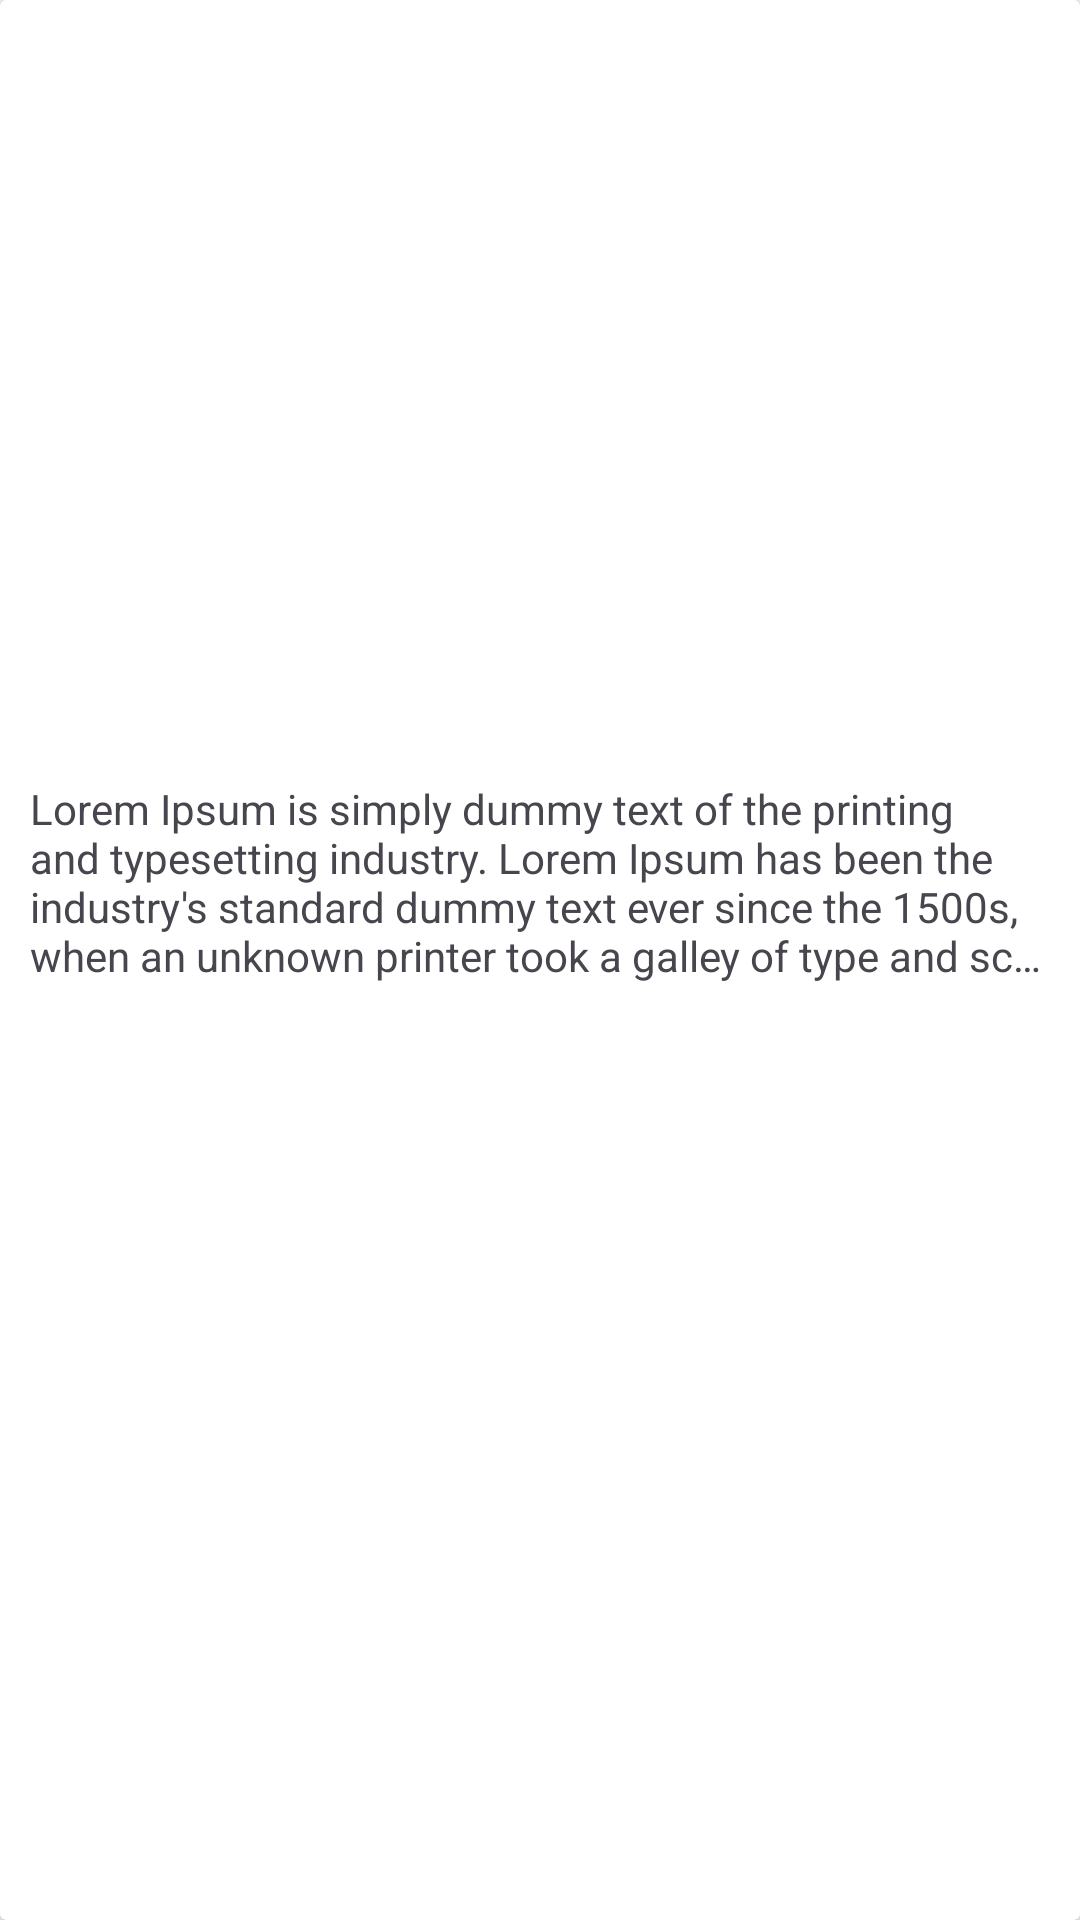

Produce the Android XML layout that renders to this screen, including the resource entries it uses.
<!-- AndroidManifest.xml: application theme Theme.RecipeHub -->
<!-- res/layout/eachrecipe.xml -->
<?xml version="1.0" encoding="utf-8"?>
<androidx.cardview.widget.CardView xmlns:android="http://schemas.android.com/apk/res/android"
    android:layout_width="match_parent"
    android:layout_height="wrap_content"
    android:id="@+id/card"
    android:layout_margin="10dp"
    >

    <LinearLayout
        android:layout_width="match_parent"
        android:layout_height="wrap_content"
        android:orientation="vertical">

        <ImageView
            android:layout_width="match_parent"
            android:layout_height="250dp"
            android:scaleType="fitXY"
            android:id="@+id/RecipeImage"/>

        <TextView
            android:layout_margin="10dp"
            android:layout_width="match_parent"
            android:layout_height="wrap_content"
            android:id="@+id/description"
            android:maxLines="4"
            android:ellipsize="end"
            android:textAlignment="gravity"
            android:text="Lorem Ipsum is simply dummy text of the printing and typesetting industry. Lorem Ipsum has been the industry's standard dummy text ever since the 1500s, when an unknown printer took a galley of type and scrambled it to make a type specimen book. It has survived not only five centuries, but also the leap into electronic typesetting, remaining essentially unchanged. It was popularised in the 1960s with the release of Letraset sheets containing Lorem Ipsum passages, and more recently with desktop publishing software like Aldus PageMaker including versions of Lorem Ipsum"/>

       <LinearLayout
           android:layout_width="match_parent"
           android:layout_height="55dp"
           android:orientation="horizontal"
           android:padding="5dp">

           <ImageButton
               android:id="@+id/share"
               android:layout_width="50dp"
               android:layout_height="45dp"
               android:contentDescription="share"
               android:src="@drawable/baseline_share_24"
               android:backgroundTint="@color/white"/>

           <ImageButton
               android:id="@+id/add"
               android:layout_width="50dp"
               android:layout_height="45dp"
               android:layout_marginLeft="10dp"
               android:backgroundTint="@color/white"
               android:contentDescription="share"
               android:src="@drawable/baseline_bookmark_border_24" />
       </LinearLayout>
    </LinearLayout>

</androidx.cardview.widget.CardView>
<!-- resources referenced by this layout -->
<resources>
  <color name="white">#FFFFFFFF</color>
  <style name="Theme.RecipeHub" parent="Base.Theme.RecipeHub" />
  <style name="Base.Theme.RecipeHub" parent="Theme.Material3.DayNight.NoActionBar">
          
      </style>
</resources>
